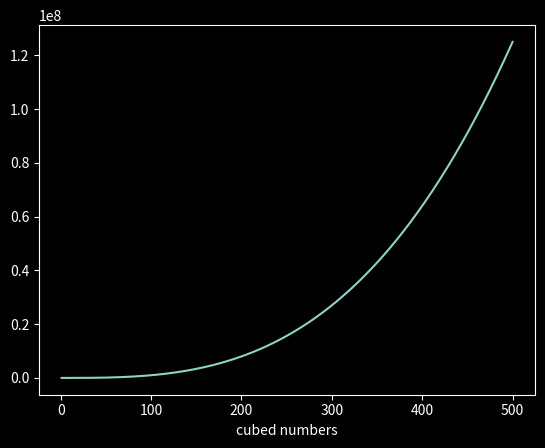

The matplotlib source for this figure:
# 15-1. Cubes: A number raised to the third power is a cube. 
# Plot the first 5000 cubic numbers.  
# Display the graph as a blue line.
import matplotlib as mpl
import matplotlib.pyplot as plt
import numpy as np

input_values = [i for i in range(1, 501)]
cubed_values = [i**3 for i in range(1, 501)]

plt.style.use('dark_background') 

plt.plot(input_values, cubed_values)
plt.xlabel('numebers')
plt.xlabel('cubed numbers')

gradient = np.linspace(0,2,256)

plt.show()